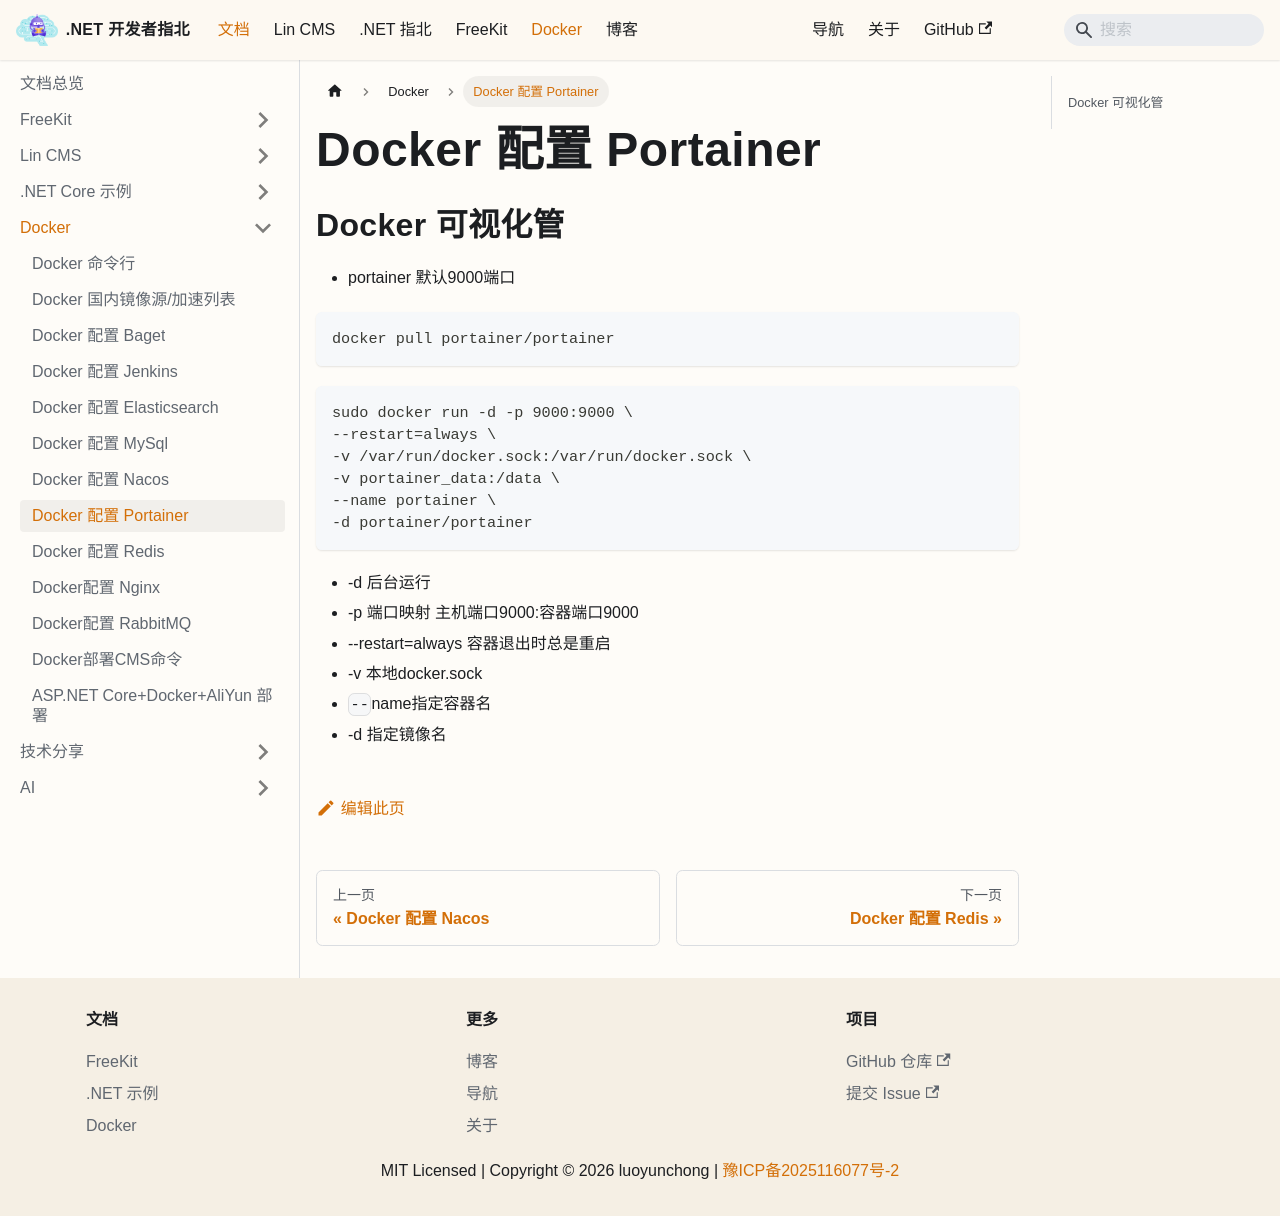

repository: luoyunchong/igeekfan-docs · page: docs/dotnetcore/docker/Docker-Portainer/index.html · generator: docusaurus

# Docker 配置 Portainer

## Docker 可视化管

* portainer 默认9000端口

```bash
docker pull portainer/portainer
```

```bash
sudo docker run -d -p 9000:9000 \
--restart=always \
-v /var/run/docker.sock:/var/run/docker.sock \
-v portainer_data:/data \
--name portainer \
-d portainer/portainer
```

* -d 后台运行
* -p 端口映射 主机端口9000:容器端口9000
* --restart=always 容器退出时总是重启
* -v 本地docker.sock
* `--`name指定容器名
* -d 指定镜像名
